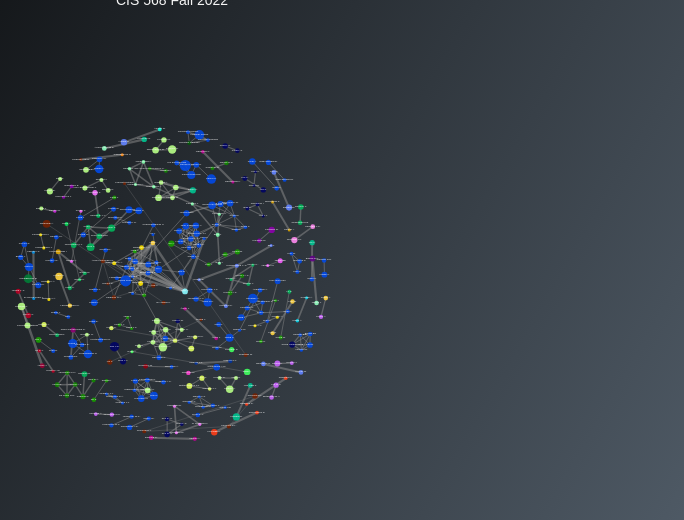
D3 v7 page, settled after 480 driven frames (8 s of simulated time); the page loaded 1 data file(s).


  d3.json("./data/publication_network_index.json").then(function (data){
    let svg = d3.select('body')
            .append("div")
            .attr("id","container")
            .append("svg")
            .attr("preserveAspectRatio", "xMinYMin meet")
            .attr("viewBox","0 0 2000 1000")
    simulate(data,svg) // main function to make network
  })

// ── network.js

function wrap(text, width) {
    //Did not end up using
    //https://stackoverflow.com/questions/24784302/wrapping-text-in-d3
    text.each(function () {
        var text = d3.select(this),
            words = text.text().split(/\s+/).reverse(),
            word,
            line = [],
            lineNumber = 0,
            lineHeight = 5, // ems
            x = text.attr("x"),
            y = text.attr("y"),
            dy = 0, //parseFloat(text.attr("dy")),
            tspan = text.text(null)
                .append("tspan")
                .attr("x", x + "px")
                .attr("y", x + "px")
                .attr("dy", dy + "px");
        while (word = words.pop()) {
            line.push(word);
            tspan.text(line.join(" "));
            if (tspan.node().getComputedTextLength() > width) {
                line.pop();
                tspan.text(line.join(" "));
                line = [word];
                tspan = text.append("tspan")
                    .attr("x", x + "px")
                    .attr("y", x + "px")
                    .attr("dy", (++lineNumber * lineHeight + dy) + "px")
                    .text(word);
            }
        }
    });
}


function simulate(data,svg)
{
    const tooltip = d3.select("#tooltip");
    const width = parseInt(svg.attr("viewBox").split(' ')[2])
    const height = parseInt(svg.attr("viewBox").split(' ')[3])
    const main_group = svg.append("g")
        .attr("transform", "translate(0, 50)")

    //calculate degree of the nodes:
    let node_degree={}; //initiate an object
    d3.map(data.links, (d)=>{
        if(d.source in node_degree)
        {
            node_degree[d.source]++
        }
        else{
            node_degree[d.source]=0
        }
        if(d.target in node_degree)
        {
            node_degree[d.target]++
        }
        else{
            node_degree[d.target]=0
        }
    })

    // console.log(Object.values(node_degree))
    // console.log(node_degree)


    const scale_radius = d3.scaleSqrt()
        // .domain(d3.extent(Object.values(node_degree)))
        .domain(d3.extent(data.nodes, d => { return d.Citations}))
        .range([3,11])
    const scale_link_stroke_width = d3.scaleSqrt()
        .domain(d3.extent(data.links, d=> {
            // console.log(d.value)
            return d.value
        }))
        .range([1,5])

    // const color = d3.scaleOrdinal(d3.schemeCategory10);
    //https://observablehq.com/@d3/working-with-color
    //https://d3-graph-gallery.com/graph/custom_color.html
    //https://mokole.com/palette.html
    //https://medialab.github.io/iwanthue/
    const color = d3.scaleOrdinal(
            ["#742000",
            "#40ff5e",
            "#d128e1",
            "#00db55",
            "#f65aff",
            "#179d00",
            "#0149e5",
            "#fbe100",
            "#8c00ac",
            "#e1ff62",
            "#000364",
            "#b8ff87",
            "#ca64ff",
            "#118600",
            "#ff41d3",
            "#01b55b",
            "#f573ff",
            "#7bffa8",
            "#600086",
            "#ffd440",
            "#0133a2",
            "#d8a100",
            "#6182ff",
            "#ff8811",
            "#018fe4",
            "#ff3d17",
            "#02ffd8",
            "#c00095",
            "#91ffc0",
            "#8c0071",
            "#00c290",
            "#b80023",
            "#00cfe4",
            "#93000f",
            "#8bf8ff",
            "#970034",
            "#007e36",
            "#ff8af0",
            "#005a05",
            "#a80060",
            "#fffe9d",
            "#330043",
            "#d0fff4",
            "#090024",
            "#ff8540",
            "#7ea6ff",
            "#6e6a00",
            "#e1baff",
            "#00491a",
            "#ff7d90",
            "#01746f",
            "#5f0033",
            "#f2f7ff",
            "#070000",
            "#ffd4da",
            "#300100",
            "#a3d3ff",
            "#865e00",
            "#00244b",
            "#ffb597",
            "#014970",
            "#2c2800",
            "#0190a8",
            "#003737"]
    );


    const link_elements = main_group.append("g")
        .attr('transform',`translate(${width/2},${height/2})`)
        .selectAll(".line")
        .data(data.links)
        .enter()
        .append("line")
        .style("stroke-width", d=> scale_link_stroke_width(d.value))
        .attr("class",function (d){
            // console.log("gr_"+d.group.toString())
            return "grl_"+d.value.toString()
        })
        .on("mouseenter",function (d,data){
        })
        .on("mouseleave", (d,data)=>{
        })


    function linkMute(node) {
        link_elements.each(d => {
            if ((node.id === d.source.id || node.id === d.target.id)) {
                d3.selectAll(".grl_"+node.group.toString()).classed("lineInactive",false)
            }
        })

    }


    const node_elements = main_group.append("g")
        .attr('transform', `translate(${width / 2},${height / 2})`)
        .selectAll(".circle")
        .data(data.nodes)
        .enter()
        .append('g')
        .attr("class",function (d){
            // console.log("gr_"+d.group.toString())
            return "gr_"+d.group.toString()
        })
        .on("mouseenter",function (d,data){
            link_elements.classed("lineInactive",true)
            node_elements.classed("inactive",true)
            d3.selectAll(".gr_"+data.group.toString()).classed("inactive",false)
            linkMute(data)


            // console.log(data)
            tooltip.transition()
                .duration(200)
                .style("opacity", .9)
            tooltip.html(
                "<div>"+"             Title: " + data['Title'] + "</div>" +
                "<div>"+"         Publisher: "+  data['Publisher'] + "</div>" +
                "<div>"+"   1st Author Name: "+  data['First_author_name'] + "</div>" +
                "<div>"+"1st Author Country: "+  data['First_author_Country'] + "</div>" +
                "<div>"+"         Citations: "+  data['Citations'] + "</div>" +
                "<div>"+"              Year: "+  data['Year'] + "</div>"
            ).style("z-index","99");
            d3.select(this).style("cursor", "pointer");
        })
        .on("mouseleave", (d,data)=>{
            d3.selectAll(".inactive").classed("inactive",false)
            link_elements.classed("lineInactive",false)
            tooltip.style("opacity", .9)
        })
        .on("mouseout", (m, d) => {
            tooltip.transition()
                .duration(18000)
                .style("opacity", 0)

        })

    node_elements.append("circle")
        .attr("r",  (d,i)=>{
            // return scale_radius(Object.values(node_degree)[i])
            return scale_radius(d.Citations)
        })
        .attr("fill",  d=> color(d.group))
    // console.log(Object.keys(node_degree).length)
    // console.log(node_elements.size())
    // console.log(Object.values(node_degree)[1])
    // console.log(Object.values(node_degree)[2])
    // console.log(Object.values(node_degree)[3])
    // console.log(Object.values(node_degree)[4])
    // console.log(Object.values(node_degree)[5])
    // console.log(scale_radius(1))
    // console.log(scale_radius(node_degree[1]))


    node_elements.append("text")
        .attr("class","label")
        .attr("text-anchor","middle")
        .attr("x",0)
        .attr("y",0)
        .text(d=>d.First_author_name)
        .attr("fill","white")




    // console.log("Nodes")
    // console.log(data.nodes)
    // console.log("LINKS")
    // console.log(data.links)
    //
    // console.log(data.links[0])
    // for (const link in data.links) {
    //     if (data.links[link].index == 0) {
    //         console.log(data.links[link])
    //         console.log(data.links[link].index)
    //     }
    // }
    //
    // for (const link in data.nodes) {
    //     if (data.nodes[link].id == "2-s2.0-85086464158") {
    //         console.log("IS FOUND!!!!!!!")
    //         console.log(data.nodes[link])
    //         console.log("IS FOUND!!!!!!!")
    //     }
    // }

    let ForceSimulation = d3.forceSimulation(data.nodes)
        .force("collide",
            // d3.forceCollide().radius((d,i)=>{return scale_radius(node_degree[i])*2.9}))
            // d3.forceCollide().radius((d,i)=>{return scale_radius(i['Citations'])*2.9}))
            d3.forceCollide().radius((d,i)=>{return scale_radius(i.Citations)}))
        .force("x", d3.forceX())
        .force("y", d3.forceY())
        .force("charge", d3.forceManyBody())
        .force("link",d3.forceLink(data.links)
            .id(d=> {
                return d.id
            })
            // .distance(d=>d.index/1993)
            // .strength(d=>d.index*0.0001999999999999999999)
            // .distance(d=>d.value*2)
            // .strength(d=>d.value*0.01)
            .distance(d=>d.value*2)
            .strength(d=>d.value*0.01)
        )
        .on("tick", ticked);


    function ticked()
    {
        node_elements
            .attr('transform', (d)=>`translate(${d.x},${d.y})`)
        link_elements
            .attr("x1",d=>d.source.x)
            .attr("x2",d=>d.target.x)
            .attr("y1",d=>d.source.y)
            .attr("y2",d=>d.target.y)

    }

    svg.call(d3.zoom()
        .extent([[0, 0], [width, height]])
        .scaleExtent([1, 20])
        .on("zoom", zoomed));
    function zoomed({transform}) {
        main_group.attr("transform", transform);
    }




}


### data: data/publication_network_index.json
{
 "directed": false,
 "multigraph": false,
 "graph": {},
 "nodes": [
  {
   "Title": "Virtual reality applications for the bui…",
   "Year": 2020,
   "Citations": 0.0,
   "Publisher": "Elsevier B.V.",
   "First_author_Country": "Canada",
   "First_author_name": "Zhang Y.",
   "group": 1,
   "id": "2-s2.0-85086464158"
  },
  {
   "Title": "Self-tracking while doing sport: Comfort…",
   "Year": 2020,
   "Citations": 0.0,
   "Publisher": "Academic Press",
   "First_author_Country": "Italy",
   "First_author_name": "Rapp A.",
   "group": 2,
   "id": "2-s2.0-85082875828"
  },
  {
   "Title": "Bridge damage: Detection, IFC-based sema…",
   "Year": 2020,
   "Citations": 0.0,
   "Publisher": "Elsevier B.V.",
   "First_author_Country": "Serbia",
   "First_author_name": "Isailović D.",
   "group": 3,
   "id": "2-s2.0-85078194587"
  },
  {
   "Title": "VR system for spatio-temporal visualizat…",
   "Year": 2019,
   "Citations": 0.0,
   "Publisher": "Springer",
   "First_author_Country": "Japan",
   "First_author_name": "Okada K.",
   "group": 4,
   "id": "2-s2.0-85075706132"
  },
  {
   "Title": "DiseaSE: A biomedical text analytics sys…",
   "Year": 2019,
   "Citations": 0.0,
   "Publisher": "Academic Press Inc.",
   "First_author_Country": "India",
   "First_author_name": "Abulaish M.",
   "group": 5,
   "id": "2-s2.0-85074886243"
  },
  {
   "Title": "Remote interactive collaboration in faci…",
   "Year": 2019,
   "Citations": 4.0,
   "Publisher": "Elsevier B.V.",
   "First_author_Country": "Canada",
   "First_author_name": "El Ammari K.",
   "group": 1,
   "id": "2-s2.0-85071686342"
  },
  {
   "Title": "Research on the emergency management pat…",
   "Year": 2019,
   "Citations": 1.0,
   "Publisher": "Institute of Physics Publishing",
   "First_author_Country": "China",
   "First_author_name": "Yang S.Y.",
   "group": 6,
   "id": "2-s2.0-85077803554"
  },
  {
   "Title": "Web-based decision support system tools:…",
   "Year": 2019,
   "Citations": 3.0,
   "Publisher": "Elsevier Ltd",
   "First_author_Country": "United States",
   "First_author_name": "McDonald S.",
   "group": 7,
   "id": "2-s2.0-85070952871"
  },
  "... 323 more items"
 ],
 "links": [
  {
   "value": 1,
   "source": "2-s2.0-85086464158",
   "target": "2-s2.0-85060755230",
   "index": 0
  },
  {
   "value": 2,
   "source": "2-s2.0-85082875828",
   "target": "2-s2.0-84971592065",
   "index": 1
  },
  {
   "value": 12,
   "source": "2-s2.0-85078194587",
   "target": "2-s2.0-72949105789",
   "index": 2
  },
  {
   "value": 4,
   "source": "2-s2.0-85075706132",
   "target": "2-s2.0-84863589228",
   "index": 3
  },
  {
   "value": 5,
   "source": "2-s2.0-85074886243",
   "target": "2-s2.0-78649323301",
   "index": 4
  },
  {
   "value": 1,
   "source": "2-s2.0-85071686342",
   "target": "2-s2.0-84897450439",
   "index": 5
  },
  {
   "value": 6,
   "source": "2-s2.0-85077803554",
   "target": "2-s2.0-85063381572",
   "index": 6
  },
  {
   "value": 6,
   "source": "2-s2.0-85077803554",
   "target": "2-s2.0-85058126143",
   "index": 7
  },
  "... 379 more items"
 ]
}